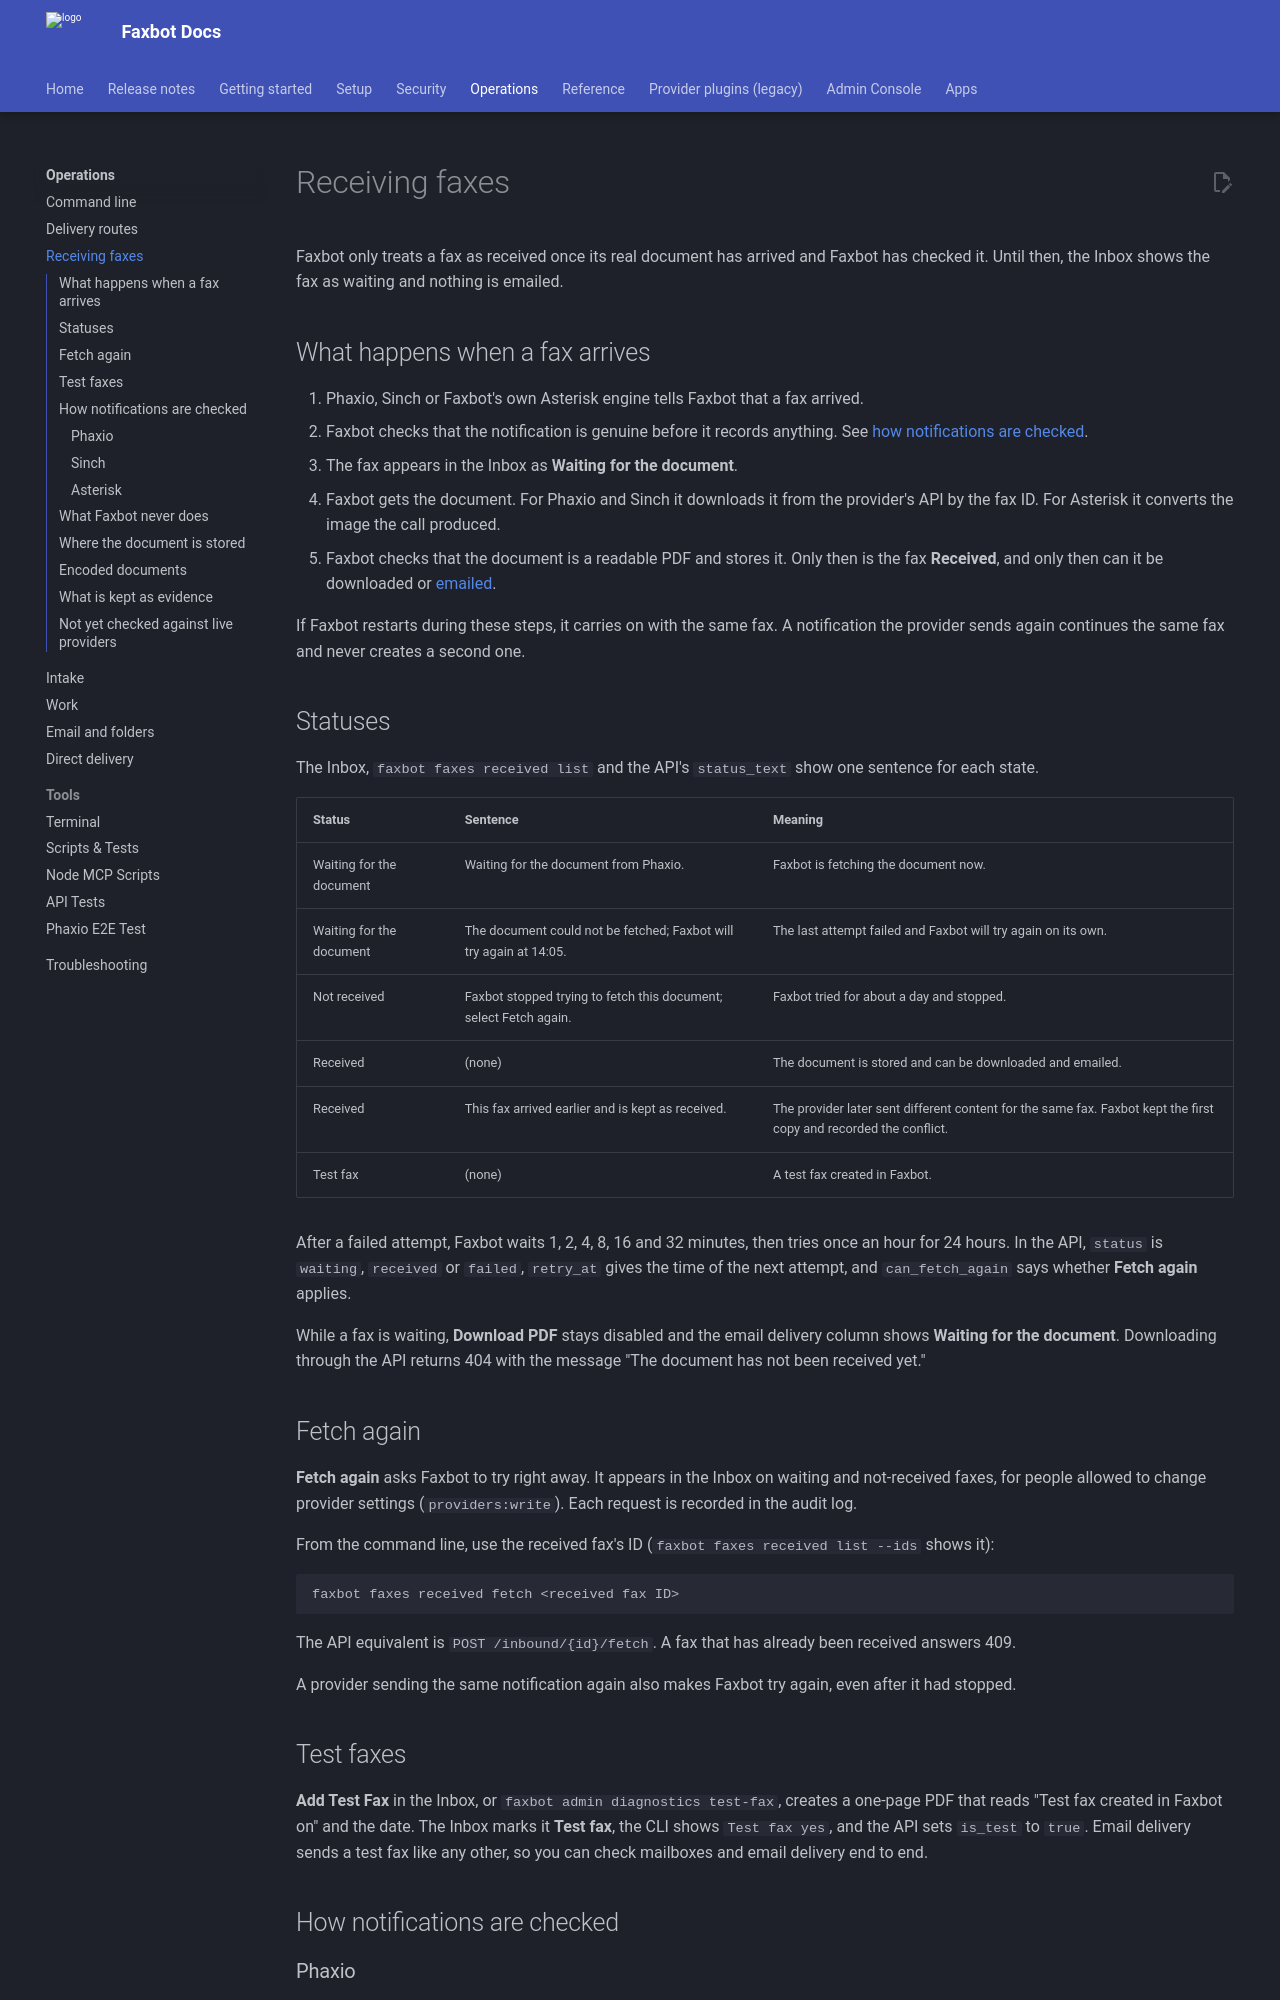

repository: DMontgomery40/Faxbot · page: ed024b13917d29535a9294c18a87dd852c83616c/operations/receiving/index.html · generator: mkdocs

# Receiving faxes

Faxbot only treats a fax as received once its real document has arrived and Faxbot has checked it. Until then, the Inbox shows the fax as waiting and nothing is emailed.

## What happens when a fax arrives

1. Phaxio, Sinch or Faxbot's own Asterisk engine tells Faxbot that a fax arrived.
2. Faxbot checks that the notification is genuine before it records anything. See [how notifications are checked](#how-notifications-are-checked).
3. The fax appears in the Inbox as **Waiting for the document**.
4. Faxbot gets the document. For Phaxio and Sinch it downloads it from the provider's API by the fax ID. For Asterisk it converts the image the call produced.
5. Faxbot checks that the document is a readable PDF and stores it. Only then is the fax **Received**, and only then can it be downloaded or [emailed](intake.md).

If Faxbot restarts during these steps, it carries on with the same fax. A notification the provider sends again continues the same fax and never creates a second one.

## Statuses

The Inbox, `faxbot faxes received list` and the API's `status_text` show one sentence for each state.

| Status | Sentence | Meaning |
| --- | --- | --- |
| Waiting for the document | Waiting for the document from Phaxio. | Faxbot is fetching the document now. |
| Waiting for the document | The document could not be fetched; Faxbot will try again at 14:05. | The last attempt failed and Faxbot will try again on its own. |
| Not received | Faxbot stopped trying to fetch this document; select Fetch again. | Faxbot tried for about a day and stopped. |
| Received | (none) | The document is stored and can be downloaded and emailed. |
| Received | This fax arrived earlier and is kept as received. | The provider later sent different content for the same fax. Faxbot kept the first copy and recorded the conflict. |
| Test fax | (none) | A test fax created in Faxbot. |

After a failed attempt, Faxbot waits 1, 2, 4, 8, 16 and 32 minutes, then tries once an hour for 24 hours. In the API, `status` is `waiting`, `received` or `failed`, `retry_at` gives the time of the next attempt, and `can_fetch_again` says whether **Fetch again** applies.

While a fax is waiting, **Download PDF** stays disabled and the email delivery column shows **Waiting for the document**. Downloading through the API returns 404 with the message "The document has not been received yet."

## Fetch again

**Fetch again** asks Faxbot to try right away. It appears in the Inbox on waiting and not-received faxes, for people allowed to change provider settings (`providers:write`). Each request is recorded in the audit log.

From the command line, use the received fax's ID (`faxbot faxes received list --ids` shows it):

```bash
faxbot faxes received fetch <received fax ID>
```

The API equivalent is `POST /inbound/{id}/fetch`. A fax that has already been received answers 409.

A provider sending the same notification again also makes Faxbot try again, even after it had stopped.

## Test faxes

**Add Test Fax** in the Inbox, or `faxbot admin diagnostics test-fax`, creates a one-page PDF that reads "Test fax created in Faxbot on" and the date. The Inbox marks it **Test fax**, the CLI shows `Test fax  yes`, and the API sets `is_test` to `true`. Email delivery sends a test fax like any other, so you can check mailboxes and email delivery end to end.

## How notifications are checked
